Run: headless pygame with SDL's dummy video driver; simulated clock (each Clock.tick advances the game by its frame time, no real sleeping); random seed 0; keys injected as events and as key.get_pressed() state; mouse plan: one left click at the window centre at the start of phase 2, then a move to the lower-right quarter at the start of phase 3.
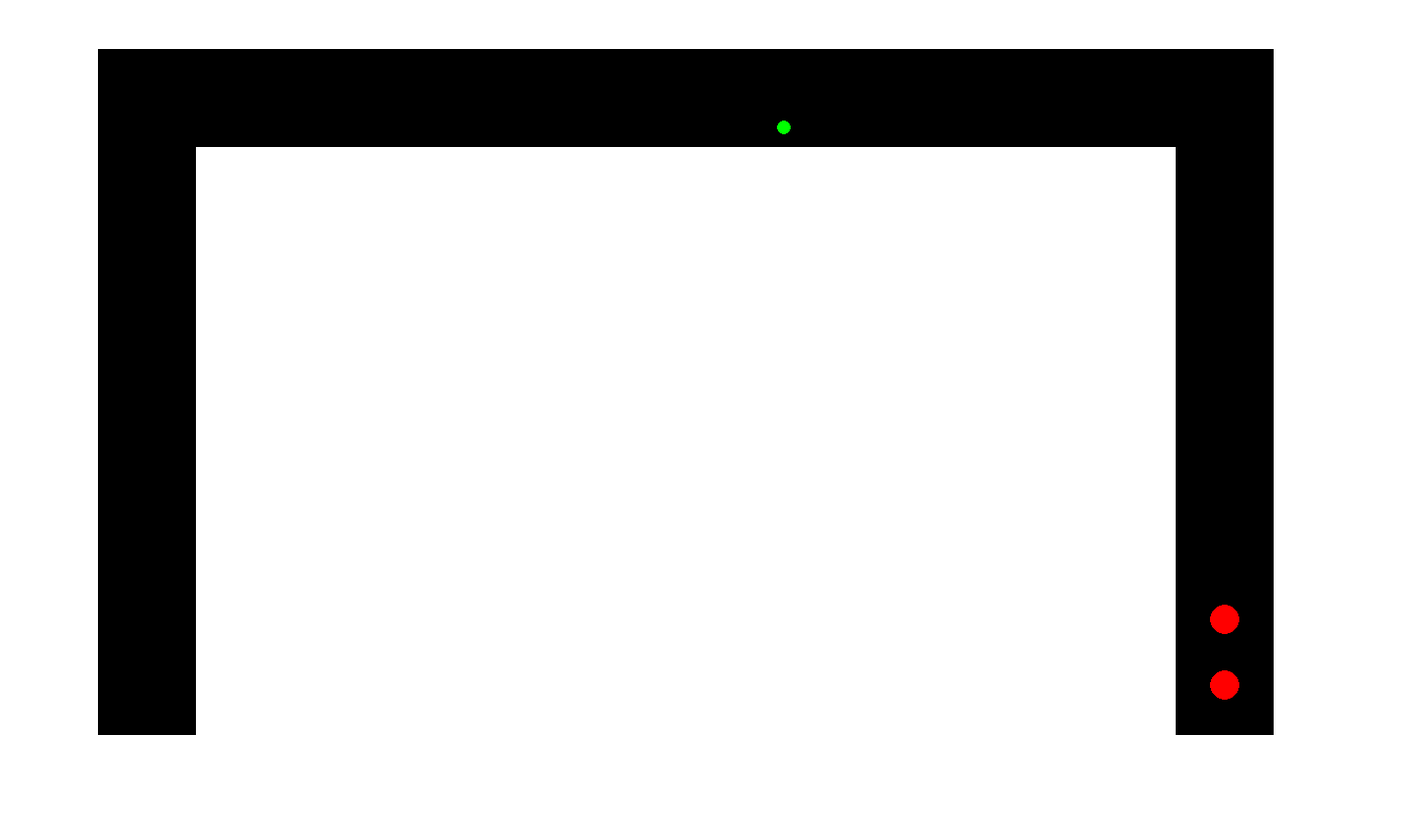
Frame 1 of 4 · flips 1–60 · no input
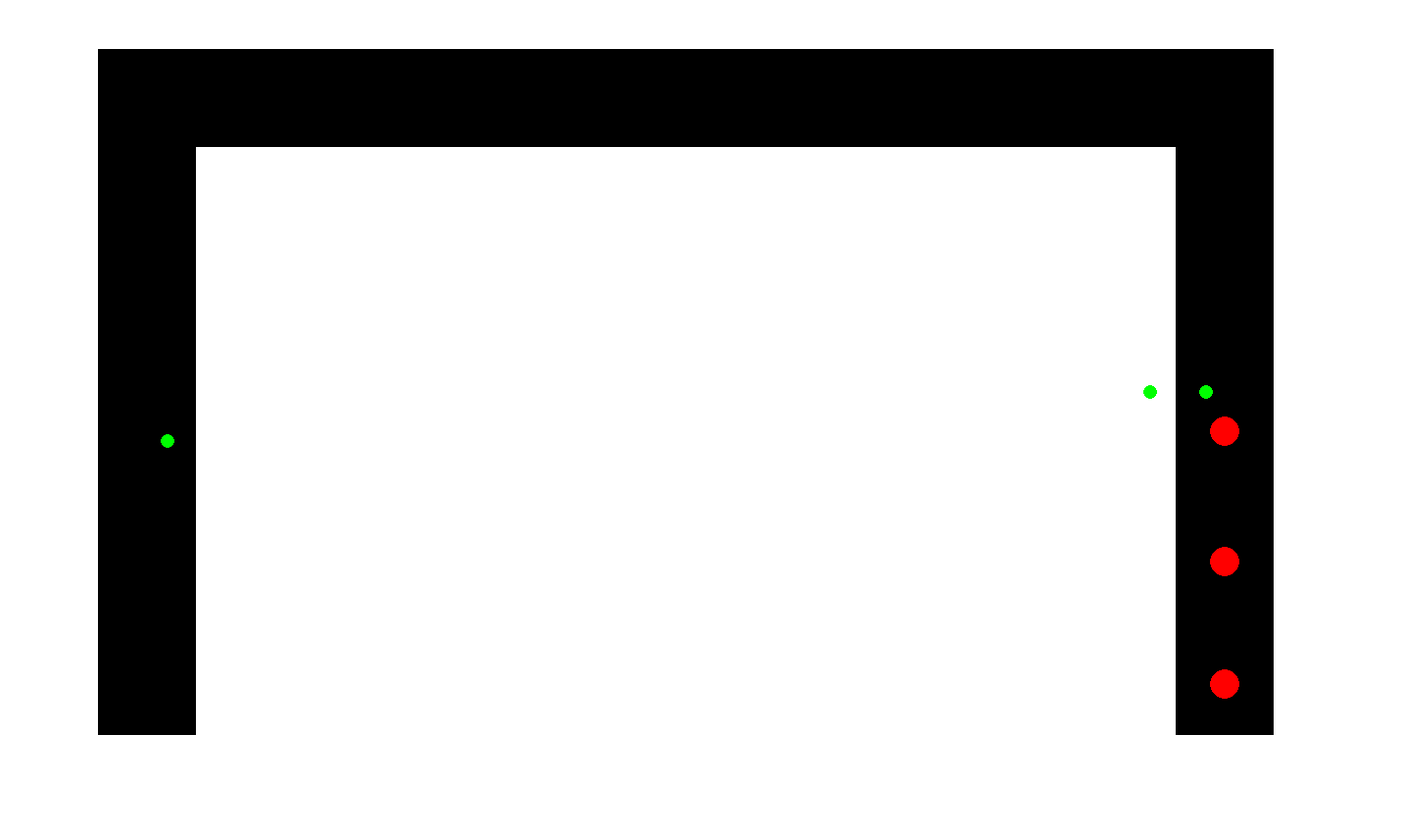
Frame 2 of 4 · flips 61–180 · clicked the window centre · tapped SPACE, RETURN · held RIGHT (→), D
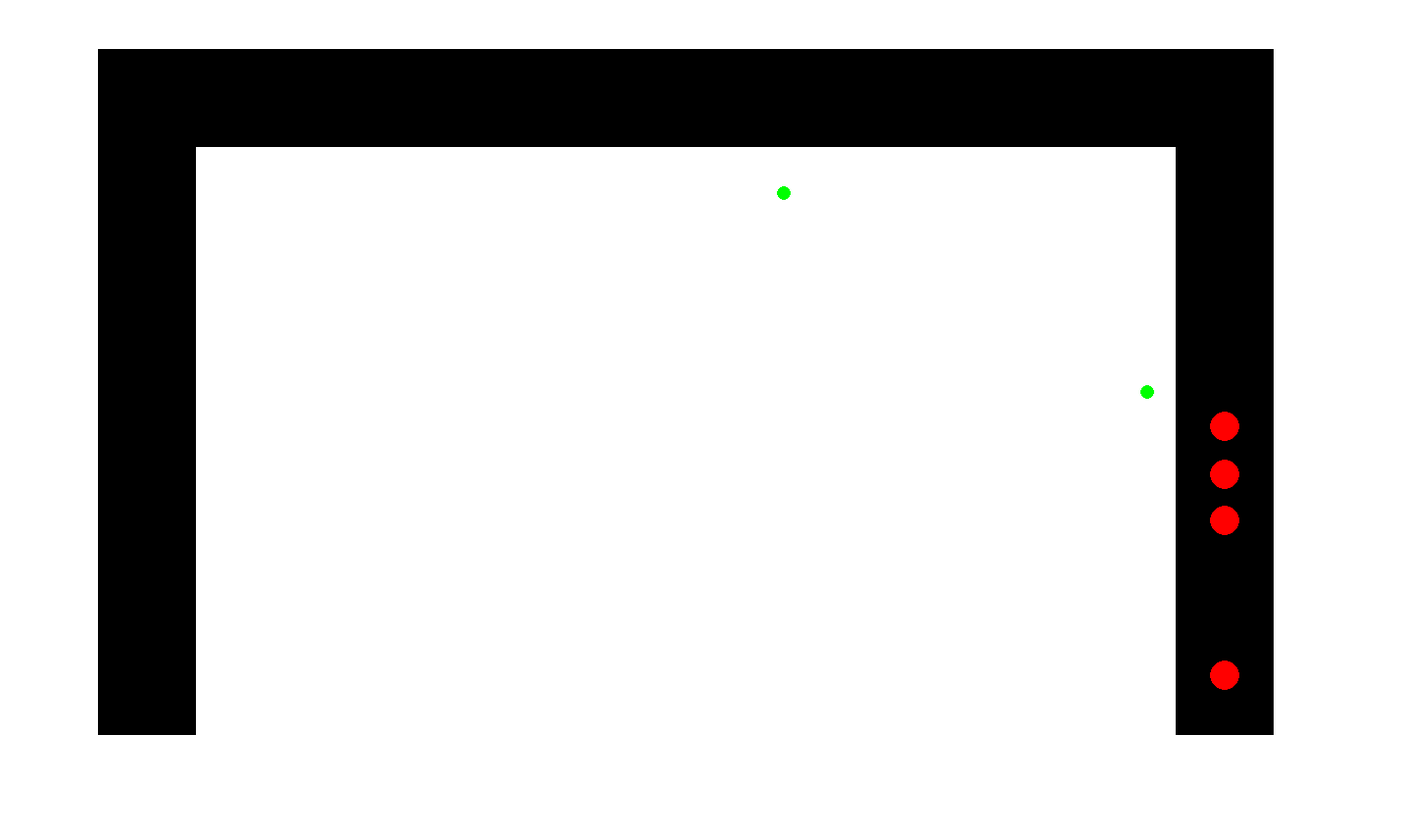
Frame 3 of 4 · flips 181–300 · moved the mouse to the lower-right quarter · held DOWN (↓), S
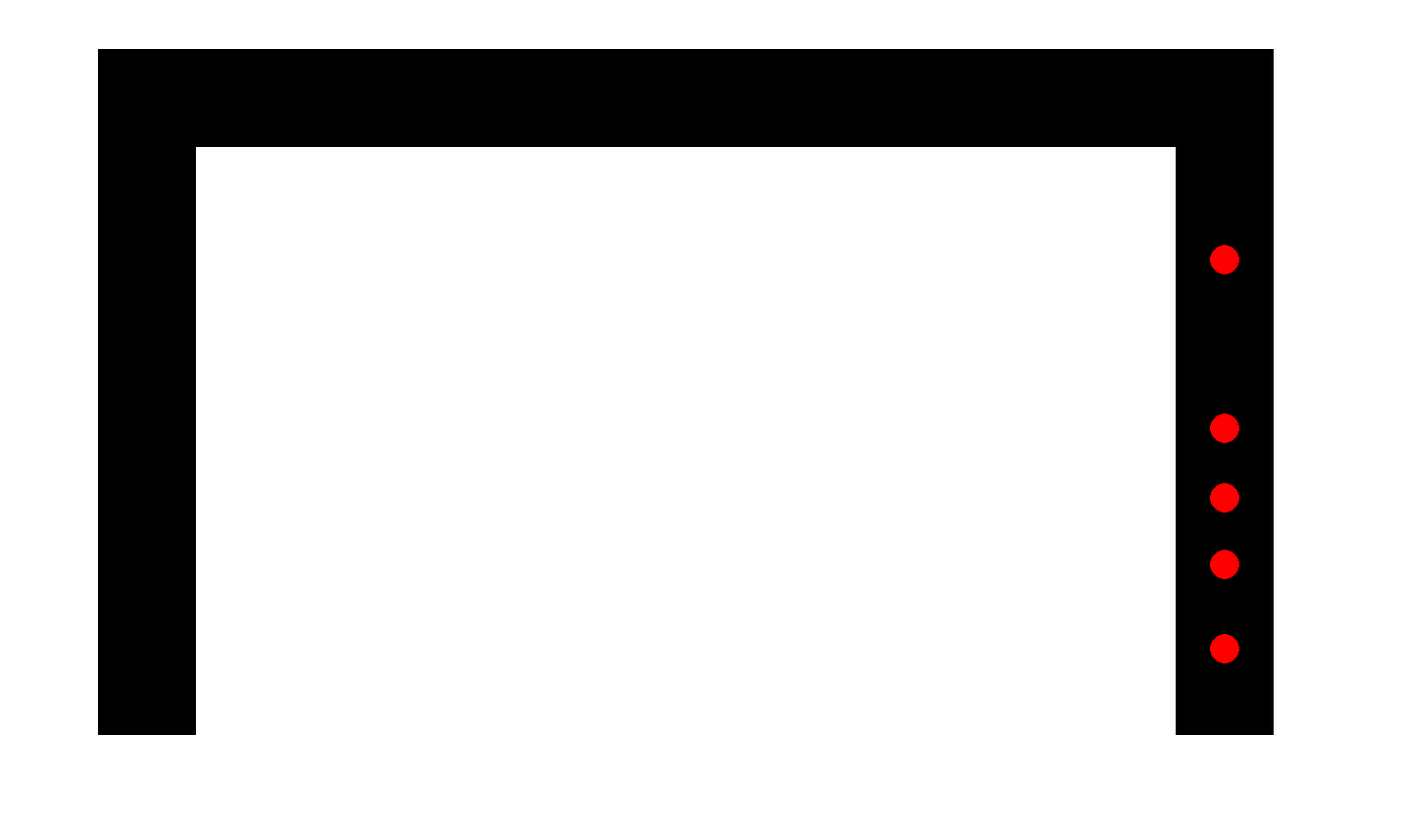
Frame 4 of 4 · flips 301–420 · held LEFT (←), A, UP (↑), W

The pygame program that drew these frames:

#updated section 9/12/19 2:25PM
#anichau and jeffchen

#working version
#decelerating is still a question
#can move on to simulating the actual passenger drop off
#remember on drop off to associate a boolean
#if dropped off already, can't do it again

import pygame
import random
import math
import sys


'''
notes:
YELLOW CARS = HAVE DROPPED OFF
NEED A METHOD TO WAIT
'''

# Define some colors
BLACK = (0, 0, 0)
WHITE = (255, 255, 255)
GREEN = (0,255,0)
RED = (255,0,0)
BLUE = (0,0,255)
YELLOW = (255, 255, 0)
 
SCREEN_WIDTH = 1430
SCREEN_HEIGHT = 850
BALL_SIZE = 15
SPEED = 1
PERSON_SPEED = 1.5
MAXSPEED = 2
ACCEL = 0.03
RANDOMPARAM = 25
INFRONT = 35
SWEEP = 20
WAITTIME = 30000
#change dt for acceleration change, bigger = faster accel
dt = 0.008

size = [SCREEN_WIDTH, SCREEN_HEIGHT]
screen = pygame.display.set_mode(size)
pygame.display.set_caption("Dropping Cars")

class Ball:
    """
    Class to keep track of a ball's location and speed
    """
    def __init__(self):
        self.x = 0
        self.y = 0
        self.speed = 0
        self.y_accel = 0
        self.x_accel = 0
        self.color = RED


        self.reference_var = 9000

        #self.drop_val = 0
        self.drop_val = random.randint(0,1)

        
        if self.drop_val == 0:
            self.drop_x = random.randint(77, 400) * 2

        elif self.drop_val == 1:
            self.drop_y = random.randint(62, 300) * 2

        self.drop_bool = True
        self.accel_bool = True
        self.is_dropped = False


    def stop(self, the_drop_bool):
        self.speed = 0
        self.y_accel = 0
        self.x_accel = 0
        if the_drop_bool == True:
            self.color = YELLOW

    def stop_detect(self):
        self.speed = 0
        self.y_accel = 0
        self.x_accel = 0
        
    
    
    def detect(self, detect_var):
        #left 
        if detect_var == 0:
            for sweep in range(-SWEEP, SWEEP):
                for infront in range(20,INFRONT):
                    value3 = screen.get_at((int(self.x)+sweep, int(self.y)+infront))  

                    if (value3 == RED) or (value3 == GREEN):
                        self.accel_bool = False   
                        #ball.decelerate(2)
                        self.stop(False)

        #right
        elif detect_var == 1:
            for sweep in range(-SWEEP, SWEEP):
                for infront in range(20, INFRONT):
                    value1 = screen.get_at((int(self.x)+sweep, int(self.y)-infront))
                    if (value1 == RED) or (value1 == GREEN):
                        self.accel_bool = False

                        self.stop(False)

        #top
        elif detect_var == 2:
            #sweep allows for it to be a rectangle object detection
            
            for sweep in range(-SWEEP, SWEEP):
                for infront in range(20, INFRONT):    
                    value2 = screen.get_at(((int(self.x)-infront), int(self.y) + sweep))
                    
                    if (value2 == RED) or (value2 == GREEN):
                        self.accel_bool = False
                        #ball.decelerate(1)
                        self.stop(False)

        return self.accel_bool


    def accelerate(self, var1):

        #self.is_stopped = False
        self.Y_ACCEL = self.y_accel*self.y_accel * dt
        self.X_ACCEL = self.x_accel*self.x_accel * dt
    
        #from right side
        if var1 == 0:
            self.speed = (self.speed + (self.Y_ACCEL))      
            if self.speed > MAXSPEED:
                self.speed = MAXSPEED
                self.y -= MAXSPEED
            else:   
                self.y -= self.speed
            self.y_accel += ACCEL

        #from top side
        elif var1 == 1:
            self.speed = (self.speed + (self.X_ACCEL))
            if self.speed > MAXSPEED:
                self.speed = MAXSPEED
                self.x -= MAXSPEED
            else:
                self.x -= self.speed
            self.x_accel += ACCEL

        #from left side
        elif var1 == 2:    
            self.speed = (self.speed + (self.Y_ACCEL))
            if self.speed > MAXSPEED:
                self.speed = MAXSPEED
                self.y += MAXSPEED
            else:
                self.y += self.speed
            self.y_accel += ACCEL

        else:
            print('error accelerate')
            print(var1)
            sys.exit()

        #return self.is_stopped

    '''
    def decelerate(self, var1):
        self.Y_ACCEL = self.y_accel*self.y_accel * dt
        self.X_ACCEL = self.x_accel*self.x_accel * dt

        #from right side
        if var1 == 0:
            self.speed = (self.speed - (self.Y_ACCEL))    
            if self.speed < 0:
                self.speed = 0
                self.y -= 0
            else:
                self.y -= self.speed
            self.y_accel += ACCEL

        #from top side
        elif var1 == 1:
            self.speed = (self.speed - (self.X_ACCEL))
            if self.speed < 0:
                self.speed = 0
                self.x -= 0
            else:
                self.x -= self.speed
            self.x_accel += ACCEL
            
        #from left side
        elif var1 == 2:
            self.speed = (self.speed - (self.Y_ACCEL))
            if self.speed < 0:
                self.speed = 0
                self.y += 0
            else:
                self.y += self.speed
            self.y_accel += ACCEL

        else:
            print('error decelerate')
            sys.exit()
    '''
    
    def dropoff(self, drop_val):
        #drop off from top


        if self.drop_bool == True:

            if drop_val == 0:

                #this means that its stopping at top to drop off

                if self.x == self.drop_x and self.y <300:
                    self.drop_bool = False
                    self.is_dropped = True


            elif drop_val == 1:

                #this means that its stopping at left side going down to d.o.
                

                if self.y == self.drop_y and self.x < 600:
                    self.drop_bool = False
                    self.is_dropped = True

            elif drop_val == 100:
                print('something wrong')

        else:
            self.drop_bool = False
            self.is_dropped = False

        return self.is_dropped


        
class Person:
    """
    Class to make person randomly spawn in 3+ randomly
    generated locations
    """
    def __init__(self):
        self.x = 0
        self.y = 0
        self.speed = PERSON_SPEED
        self.initial = 0
        self.personal_value = random.randint(0,2)
        #self.personal_value = 0

    def stop(self):
        self.speed = 0

 
def make_ball():
    """
    Function to make a new, random ball.
    """
    ball = Ball()                                                                      
    # Starting position of the ball.
    ball.x = 1250
    ball.y = 700
    ball.speed = SPEED
    #ball.drop_val = random.randint(0,1)

    return ball

def make_person():
    #make person function that crosses the street and simulate a sidewalk
    #3 possible segments where pedestrians can spawn
    person = Person()

    #right side
    if person.personal_value == 0:
        person.x = 1350
        person.initial = person.x
        person.y = 400

    #top level
    elif person.personal_value == 1:
        person.x = 800
        person.initial = person.y
        person.y = 40

    #left side
    elif person.personal_value == 2:
        person.x = 60
        person.initial = person.y
        person.y = 450

    else:
        print('error personal value')
        sys.exit()    

    return person
 
def distance(a,b):
    '''
    This function will find the distance between any two balls
    '''
    return math.sqrt((a.y - b.y)**2 + (a.x - a.y)**2)
 
def main():
    '''
    This is our main program.
    '''
    pygame.init()
 
    # Set the height and width of the screen
    size = [SCREEN_WIDTH, SCREEN_HEIGHT]
    screen = pygame.display.set_mode(size)
    pygame.display.set_caption("Dropping Cars")
 
    # Loop until the user clicks the close button.
    done = False
 
    # Used to manage how fast the screen updates
    clock = pygame.time.Clock()
 
    ball_list = []
    person_list = []

    ball = make_ball()
    ball_list.append(ball)
    first_cross = make_person()
    person_list.append(first_cross)
 
    # -------- Main Program Loop -----------
    while not done:
        # --- Event Processing
    
        #on sublime, use below    
        for event in pygame.event.get():

            if event.type == pygame.QUIT:
                done = True

            if event.type == pygame.MOUSEBUTTONDOWN and ball.y<680:
                ball = make_ball()
                ball_list.append(ball)

            if event.type == pygame.KEYDOWN:
                person = make_person()
                person_list.append(person)

            #on IDLE, use below
            '''
            if event.type == pygame.QUIT:
                done = True
            
            if event.type == pygame.KEYDOWN:
                print('something')
                #Space bar spawn a new ball.
                #prevent rapid firing spawn
                if event.key == pygame.K_SPACE and ball.y < 680:
                    print('hello')
                    ball = make_ball()
                    ball_list.append(ball)
                if event.key == pygame.K_RETURN:
                    person = make_person()
                    person_list.append(person)
            '''
        
        #random car spawn
        
        x = random.randint(1,RANDOMPARAM)
        #check if random match and there is a ball above
        if (x==3) and (ball.y < 680):
            ball = make_ball()
            ball_list.append(ball)



        #random pedestrian spawn
        another_random = random.randint(1, RANDOMPARAM + 100)
        #another_random = 3
        if (another_random == 3):
            person = make_person()
            person_list.append(person)
 
        # --- Logic
        for ball in ball_list:

            #print(ball.drop_x)
            #print(ball.x)
            #print(ball.drop_x == ball.x)


            #Move the ball's center, check for position to move ball where
            #DECELERATING IS BIG KEY - STAY OR NO?

            #see if ball is on left side, will go vertical motion down
            ball.accel_bool = True


            if ball.x < 155 and ball.y > 90:
                
                #see if ball is on left side, will go down
                '''
                
                ball.dropoff(ball.drop_val)
                if ball.is_dropped == True:
                    print('yeeteth')
                    for x in range(0, WAITTIME):
                        ball.stop_drop()
                        ball.color = YELLOW
                        #print('yellow')

                    ball.is_dropped = False
                    ball.reference_var = 1


                if not ball.is_dropped:
                    ball.color = RED
                    ball.detect(0)
                    if ball.accel_bool:
                        ball.accelerate(2)

                    ball.reference_var = 0

                '''
                if ball.drop_val == 1:
                    if ball.y == ball.drop_y:
                        for y in range(0, WAITTIME):
                            ball.drop(True)

                        ball.y +=2

                ball.detect(0)

                if ball.accel_bool:
                    ball.accelerate(2)
                
            else:
                #see if ball is on right side, will go vertical motion up
                if ball.y > 100:

                    ball.detect(1)
                            
                    if ball.accel_bool:
                        ball.accelerate(0)

                    #print('going')
                    
                #see if ball is on top side, will go horizontal motion left
                elif ball.y < 100:
                    
                    #if ball.drop_val == 1:
                    #print(ball.x, ball.drop_x)

                    #my own ghetto drop off function
                    if ball.drop_val == 0:

                        if ball.x == ball.drop_x:
                            for x in range(0, WAITTIME):
                                ball.stop(True)
                            
                            ball.x += 2

                    ball.detect(2)

                    if ball.accel_bool:
                        ball.accelerate(1)


        
            #get rid of ball if it crosses 
            if ball.y >(SCREEN_HEIGHT - 50) and ball.x<(200):
                del ball_list[0]


        #pedestrian crossing
        for person in person_list:
            #person coming from right leg
            person_bool = True

            if person.personal_value == 0:
                
                #simple obj detection:
                
                for x in range(10, 20):
                    person_infront = screen.get_at(((int(person.x)-x), int(person.y)))
                    if person_infront == RED or person_infront == GREEN:
                        person.stop()
                        person_bool = False

                if person_bool:
                    person.x -= PERSON_SPEED

            #person coming from top
            elif person.personal_value == 1:

                for y in range(10,20):
                    person_infront = screen.get_at(((int(person.x)), int(person.y) -y))
                    if person_infront == RED or person_infront == GREEN:
                        person.stop()
                        person_bool = False

                if person_bool:
                    person.y += PERSON_SPEED

            #person coming from left leg
            elif person.personal_value == 2:
                for x in range(10,20):
                    person_infront = screen.get_at((int(person.x)+x, int(person.y)))
                    if person_infront == RED or person_infront == GREEN:
                        person.stop()
                        person_bool = False

                if person_bool:
                    person.x += PERSON_SPEED

            else:
                print('error personlist')
                sys.exit()

            #always check if person has walked 200 pixels, then erase
            if((person.personal_value == 0 or person.personal_value== 2)
               and (abs(person.initial - person.x) > 200)):
                del(person_list[0])

            elif((person.personal_value == 1)
                 and abs(person.initial - person.y) > 200):
                del(person_list[0])

        # --- Drawing
        # Set the screen background
        screen.fill(WHITE)
        #draw the road
        pygame.draw.rect(screen, BLACK, (100, 50, 1200, 100))
        pygame.draw.rect(screen, BLACK, (1200, 50, 100, 700))
        pygame.draw.rect(screen, BLACK, (100, 50, 100, 700))
        
        # draw everything
        
        for ball in ball_list:
            #if ball.is_dropped == True:
            #if ball.reference_var == 1:

            pygame.draw.circle(screen, ball.color, [int(ball.x), int(ball.y)], BALL_SIZE)

            '''
            if ball.accel_bool == True:
                pygame.draw.circle(screen, ball.color, [int(ball.x), int(ball.y)], BALL_SIZE)

            else:
                #print(ball.reference_var)
                pygame.draw.circle(screen, ball.color, [int(ball.x), int(ball.y)], BALL_SIZE)
            '''


        for person in person_list:
            pygame.draw.circle(screen, GREEN, [int(person.x), int(person.y)], 7)
 
        # --- Wrap-up, limit to 60 frames per second
        clock.tick(60)
 
        # update screen with newly drawn
        pygame.display.flip()
 
    # Close everything 
    pygame.quit()
 
if __name__ == "__main__":
    main()
